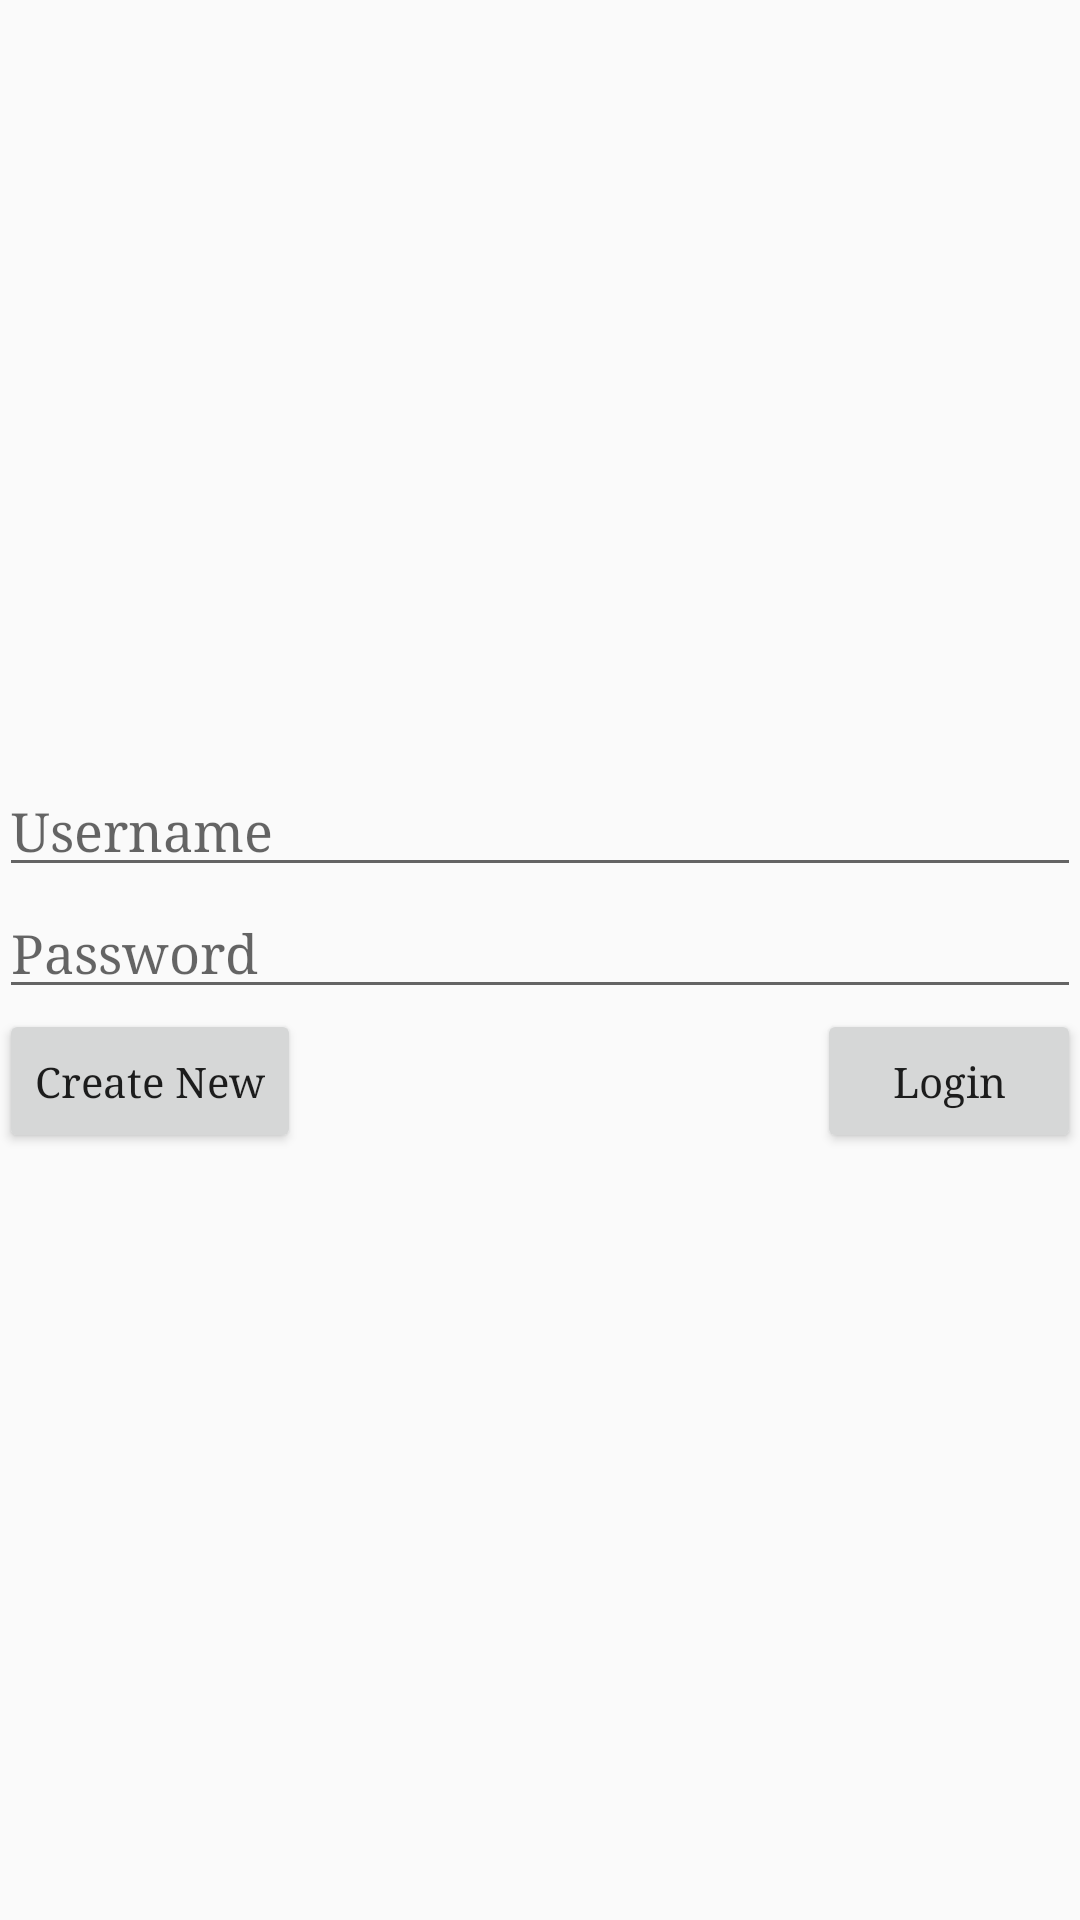

Layout XML and referenced resources for this Android screen:
<!-- AndroidManifest.xml: application theme AppTheme -->
<!-- res/layout/activity_main.xml -->
<RelativeLayout
    xmlns:android="http://schemas.android.com/apk/res/android"
    xmlns:tools="http://schemas.android.com/tools"
    android:layout_width="match_parent"
    android:layout_height="match_parent"
    android:paddingLeft="@dimen/activity_horizontal_margin"
    android:paddingRight="@dimen/activity_horizontal_margin"
    android:paddingTop="@dimen/activity_vertical_margin"
    android:paddingBottom="@dimen/activity_vertical_margin"
    >

    <EditText
        android:layout_width="match_parent"
        android:layout_height="wrap_content"
        android:hint="Username"
        android:id="@+id/usernameLoginTextBox"
        android:layout_alignParentTop="true"
        android:layout_alignParentRight="true"
        android:layout_alignParentEnd="true"
        android:layout_marginTop="255dp"
        android:singleLine="true"
        />

    <EditText
        android:layout_width="match_parent"
        android:layout_height="wrap_content"
        android:hint="Password"
        android:id="@+id/passwordLoginTextBox"
        android:inputType="textPassword"
        android:password="true"
        android:layout_below="@+id/usernameLoginTextBox"
        android:singleLine="true"
        android:typeface="serif"
        />

    <Button
        android:layout_width="wrap_content"
        android:layout_height="wrap_content"
        android:text="@string/create_new"
        android:id="@+id/create_new"
        android:layout_below="@+id/passwordLoginTextBox"
        android:onClick="createNew"
        />

    <Button
        android:id="@+id/login"
        android:layout_width="wrap_content"
        android:layout_height="wrap_content"
        android:text="@string/login"
        android:layout_below="@+id/passwordLoginTextBox"
        android:layout_alignRight="@+id/passwordLoginTextBox"
        android:layout_alignEnd="@+id/passwordLoginTextBox"
        android:onClick="sendMessage"
        />
        
</RelativeLayout>
<!-- resources referenced by this layout -->
<resources>
  <string name="create_new">Create New</string>
  <string name="login">Login</string>
  <style name="AppTheme" parent="Theme.AppCompat.Light.DarkActionBar">
          
          <item name="textAllCaps">false</item>
          <item name="android:typeface">serif</item>
      </style>
</resources>
